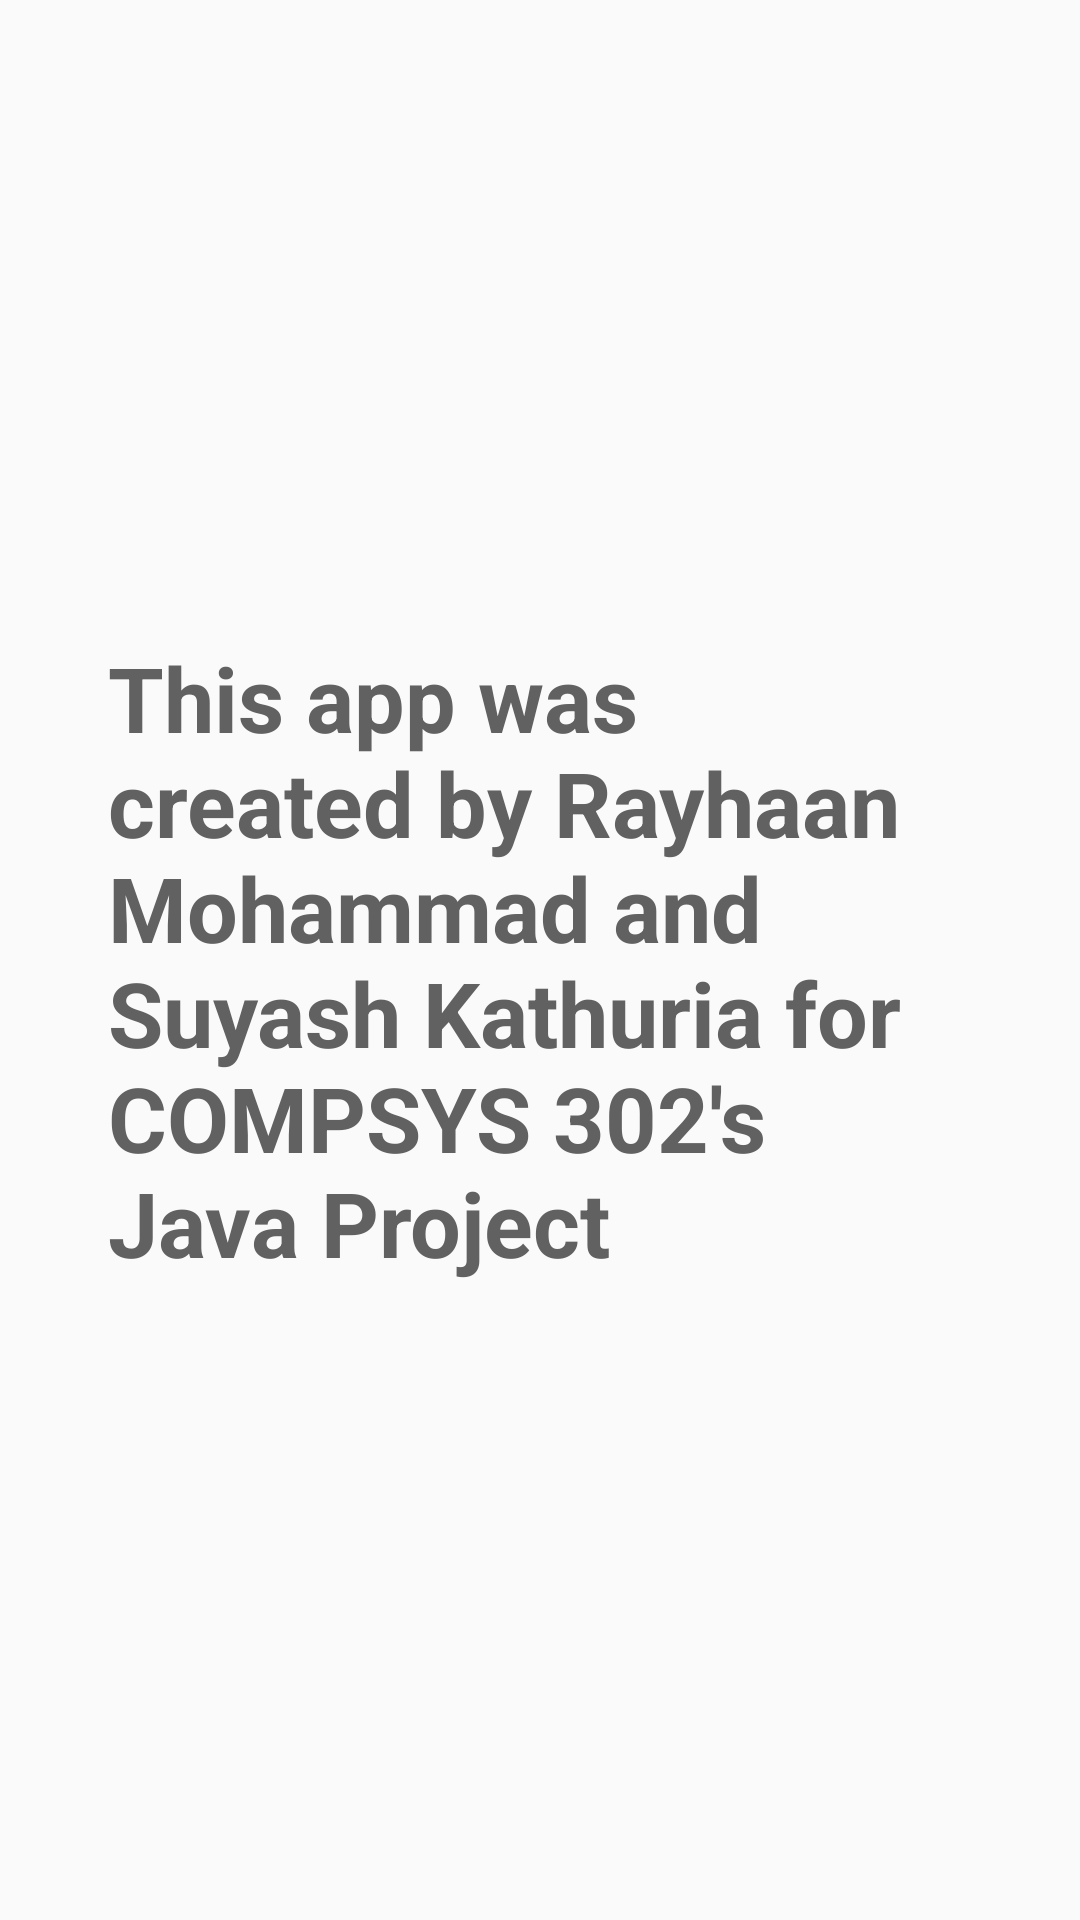

Layout XML and referenced resources for this Android screen:
<!-- AndroidManifest.xml: application theme AppTheme -->
<!-- res/layout/fragment_about.xml -->
<?xml version="1.0" encoding="utf-8"?>
<RelativeLayout xmlns:android="http://schemas.android.com/apk/res/android"
    xmlns:app="http://schemas.android.com/apk/res-auto"
    xmlns:tools="http://schemas.android.com/tools"
    android:id="@+id/rl_about_fragment"
    android:layout_width="match_parent"
    android:layout_height="match_parent"
    android:padding="16dp">

    <TextView
        android:layout_width="match_parent"
        android:layout_height="wrap_content"
        style="@style/CategoryTextViews"
        android:text="This app was created by Rayhaan Mohammad and Suyash Kathuria for COMPSYS 302's Java Project"
        android:textSize="30sp"
        android:layout_centerInParent="true"/>
    <androidx.appcompat.widget.Toolbar
        android:layout_width="match_parent"
        android:layout_height="wrap_content"
        android:id="@+id/settings_about_toolbar"
        app:popupTheme="@style/Theme.AppCompat.Light"/>
</RelativeLayout>
<!-- resources referenced by this layout -->
<resources>
  <style name="CategoryTextViews">
          <item name="android:textSize">34sp</item>
          <item name="android:layout_gravity">center</item>
          <item name="android:layout_margin">20dp</item>
          <item name="android:textColor">@color/textColor</item>
          <item name="android:textStyle">bold</item>
          <item name="android:layout_width">wrap_content</item>
          <item name="android:layout_height">wrap_content</item>
          <item name="android:layout_centerVertical">true</item>
      </style>
  <style name="AppTheme" parent="Theme.AppCompat.Light.NoActionBar">
          
          <item name="colorPrimary">@color/colorPrimary</item>
          <item name="colorPrimaryDark">@color/colorPrimaryDark</item>
          <item name="colorAccent">@color/colorAccent</item>
          <item name="android:windowContentTransitions">true</item>
      </style>
  <color name="textColor">#616161</color>
  <color name="colorPrimary">#E1F5FE</color>
  <color name="colorPrimaryDark">#81D4FA</color>
  <color name="colorAccent">#03A9F4</color>
</resources>
